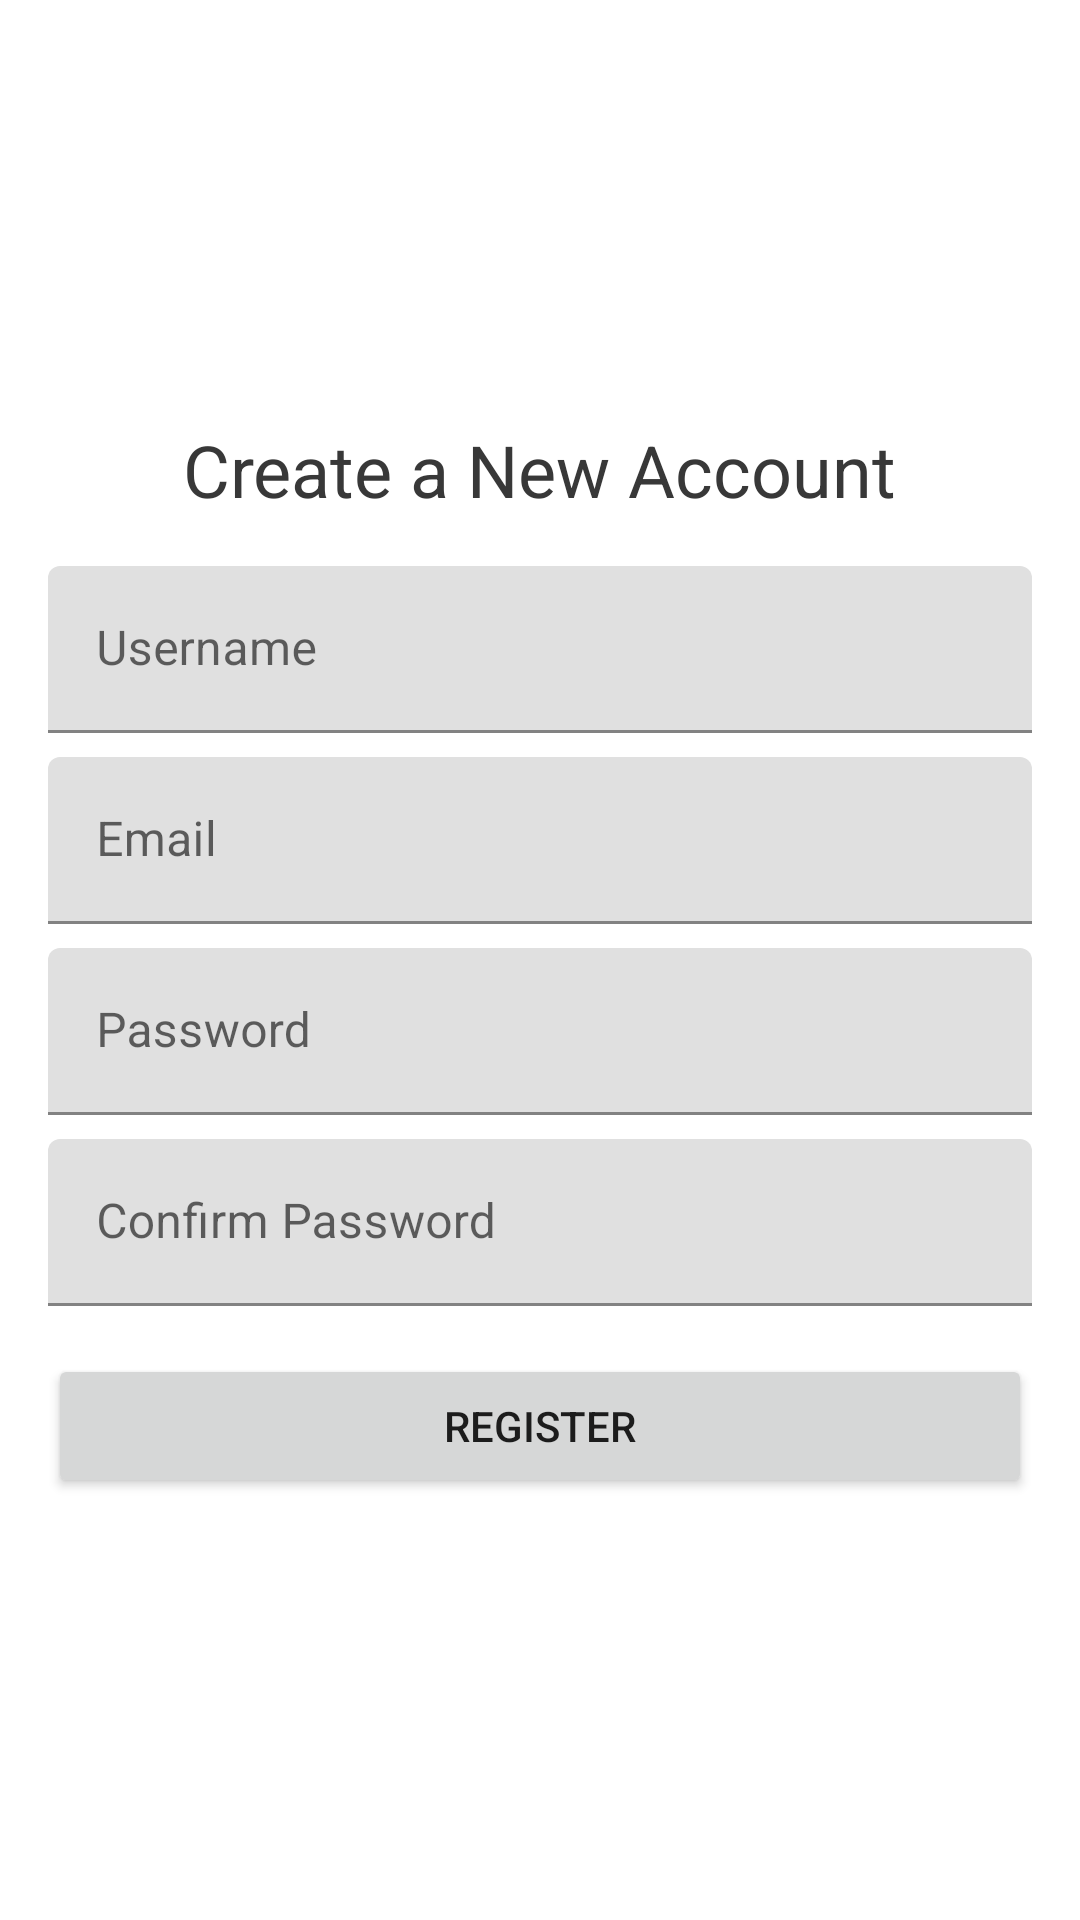

Write the Android layout XML for this screen, with the resource values it uses.
<!-- AndroidManifest.xml: application theme Theme.MVVMErrorHandling -->
<!-- res/layout/fragment_register.xml -->
<?xml version="1.0" encoding="utf-8"?>
<FrameLayout
    xmlns:android="http://schemas.android.com/apk/res/android"
    xmlns:tools="http://schemas.android.com/tools"
    android:layout_width="match_parent"
    android:layout_height="match_parent"
    tools:context=".ui.fragments.RegisterFragment">

    <androidx.core.widget.NestedScrollView
        android:layout_width="match_parent"
        android:layout_height="match_parent"
        android:fillViewport="true">

        <LinearLayout
            android:id="@+id/scrollContainer"
            android:layout_width="match_parent"
            android:layout_height="wrap_content"
            android:orientation="vertical"
            android:gravity="center">

            <TextView
                android:id="@+id/title"
                style="@style/primaryTitleStyle"
                android:layout_width="wrap_content"
                android:layout_height="wrap_content"
                android:text="@string/create_new_account" />

            <com.google.android.material.textfield.TextInputLayout
                android:id="@+id/userNameInputLayout"
                android:layout_width="match_parent"
                android:layout_height="wrap_content"
                android:layout_marginTop="16dp"
                android:layout_marginStart="16dp"
                android:layout_marginEnd="16dp"
                android:hint="@string/user_name_label">

                <com.google.android.material.textfield.TextInputEditText
                    android:id="@+id/userNameEditText"
                    android:layout_width="match_parent"
                    android:layout_height="wrap_content" />

            </com.google.android.material.textfield.TextInputLayout>

            <com.google.android.material.textfield.TextInputLayout
                android:id="@+id/emailInputLayout"
                android:layout_width="match_parent"
                android:layout_height="wrap_content"
                android:layout_marginTop="8dp"
                android:layout_marginStart="16dp"
                android:layout_marginEnd="16dp"
                android:hint="@string/email_label">

                <com.google.android.material.textfield.TextInputEditText
                    android:id="@+id/emailEditText"
                    android:layout_width="match_parent"
                    android:layout_height="wrap_content"
                    android:inputType="textEmailAddress"/>

            </com.google.android.material.textfield.TextInputLayout>

            <com.google.android.material.textfield.TextInputLayout
                android:id="@+id/passwordInputLayout"
                android:layout_width="match_parent"
                android:layout_height="wrap_content"
                android:layout_marginTop="8dp"
                android:layout_marginStart="16dp"
                android:layout_marginEnd="16dp"
                android:hint="@string/password_label">

                <com.google.android.material.textfield.TextInputEditText
                    android:id="@+id/passwordEditText"
                    android:layout_width="match_parent"
                    android:layout_height="wrap_content"
                    android:inputType="textPassword" />

            </com.google.android.material.textfield.TextInputLayout>

            <com.google.android.material.textfield.TextInputLayout
                android:id="@+id/passwordConfirmInputLayout"
                android:layout_width="match_parent"
                android:layout_height="wrap_content"
                android:layout_marginTop="8dp"
                android:layout_marginStart="16dp"
                android:layout_marginEnd="16dp"
                android:hint="@string/confirm_password_label">

                <com.google.android.material.textfield.TextInputEditText
                    android:id="@+id/passwordConfirmEditText"
                    android:layout_width="match_parent"
                    android:layout_height="wrap_content"
                    android:inputType="textPassword"/>

            </com.google.android.material.textfield.TextInputLayout>

            <Button
                android:id="@+id/registerButton"
                android:layout_width="match_parent"
                android:layout_height="wrap_content"
                android:layout_marginTop="16dp"
                android:layout_marginStart="16dp"
                android:layout_marginEnd="16dp"
                android:text="@string/register_button"/>

            <com.google.android.material.progressindicator.CircularProgressIndicator
                android:id="@+id/loadingIndicator"
                android:layout_width="wrap_content"
                android:layout_height="wrap_content"
                android:layout_marginTop="16dp"
                android:indeterminate="true"
                android:visibility="gone"/>

        </LinearLayout>

    </androidx.core.widget.NestedScrollView>

</FrameLayout>
<!-- resources referenced by this layout -->
<resources>
  <string name="confirm_password_label">Confirm Password</string>
  <string name="create_new_account">Create a New Account</string>
  <string name="email_label">Email</string>
  <string name="password_label">Password</string>
  <string name="register_button">Register</string>
  <string name="user_name_label">Username</string>
  <style name="primaryTitleStyle" parent="Widget.AppCompat.TextView">
          <item name="android:textColor">@color/dark_gray</item>
          <item name="fontFamily">@font/roboto_bold</item>
          <item name="android:textSize">24sp</item>
      </style>
  <style name="Theme.MVVMErrorHandling" parent="Theme.MaterialComponents.DayNight.NoActionBar">
          
          <item name="colorPrimary">@color/light_green</item>
          <item name="colorPrimaryVariant">@color/green</item>
          <item name="colorOnPrimary">@color/white</item>
          
          <item name="colorSecondary">@color/teal_200</item>
          <item name="colorSecondaryVariant">@color/teal_700</item>
          <item name="colorOnSecondary">@color/black</item>
          
          <item name="android:statusBarColor" tools:targetApi="l">?attr/colorPrimaryVariant</item>
          
      </style>
  <color name="dark_gray">#383838</color>
  <color name="light_green">#6CBE77</color>
  <color name="green">#32a060</color>
  <color name="white">#FFFFFFFF</color>
  <color name="teal_200">#FF03DAC5</color>
  <color name="teal_700">#FF018786</color>
  <color name="black">#FF000000</color>
</resources>
